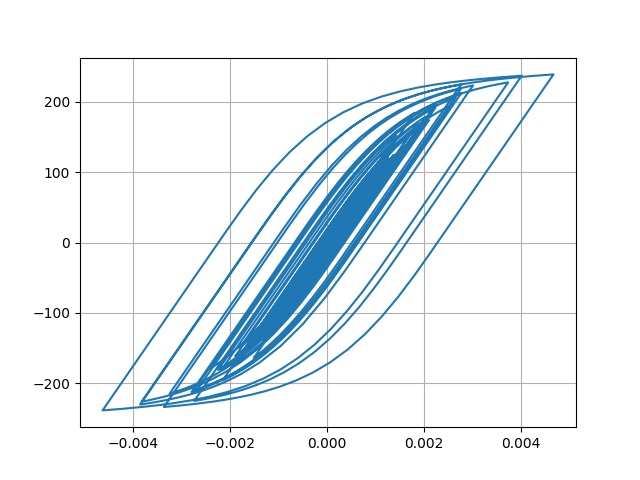

The file beside this chart, header and first rows:
Desplacment, Force
0.0, 0.0
1.761921562932737e-06, 0.1762
6.349122740507088e-06, 0.6349
1.258983527551531e-05, 1.259
1.9661034462049564e-05, 1.966
2.69905160672673e-05, 2.699
3.4181519893532864e-05, 3.418
4.100103151376423e-05, 4.1
4.7155094735072534e-05, 4.715
5.2418109055800345e-05, 5.241
5.673412264872291e-05, 5.672
6.013085593234668e-05, 6.012
6.265813911110115e-05, 6.264
6.451970367291109e-05, 6.45
6.627102318648485e-05, 6.625
6.839598171220606e-05, 6.838
7.107296396762453e-05, 7.105
7.421375815575647e-05, 7.419
7.760658217410913e-05, 7.758
8.090207177878817e-05, 8.087
8.337852725411072e-05, 8.334
8.449140024253019e-05, 8.446
8.398015741856148e-05, 8.394
8.17921083742581e-05, 8.176
7.779088815462512e-05, 7.776
7.198462391623112e-05, 7.195
6.499338415098808e-05, 6.496
5.748988342007837e-05, 5.745
5.0209789997315726e-05, 5.017
4.355820358231307e-05, 4.352
3.7327613780591494e-05, 3.729
3.1099186661099604e-05, 3.106
2.462518205018957e-05, 2.459
1.758591129904678e-05, 1.755
9.328955903221288e-06, 0.9293
-8.573002746303634e-07, -0.08929
-1.3936155784886398e-05, -1.397
-3.045297890527858e-05, -3.049
-5.025950078233589e-05, -5.029
-7.265454527314139e-05, -7.267
-9.635242327363867e-05, -9.634
-0.0001201, -12.01
-0.0001431, -14.3
-0.0001646, -16.44
-0.0001831, -18.28
-0.0001975, -19.71
-0.0002072, -20.68
-0.0002127, -21.22
-0.0002161, -21.56
-0.0002196, -21.9
-0.0002246, -22.4
-0.0002317, -23.1
-0.0002402, -23.94
-0.0002492, -24.84
-0.0002585, -25.75
-0.0002678, -26.67
-0.0002768, -27.56
-0.0002851, -28.37
-0.0002925, -29.1
-0.0002989, -29.74
... 2,941 more rows
